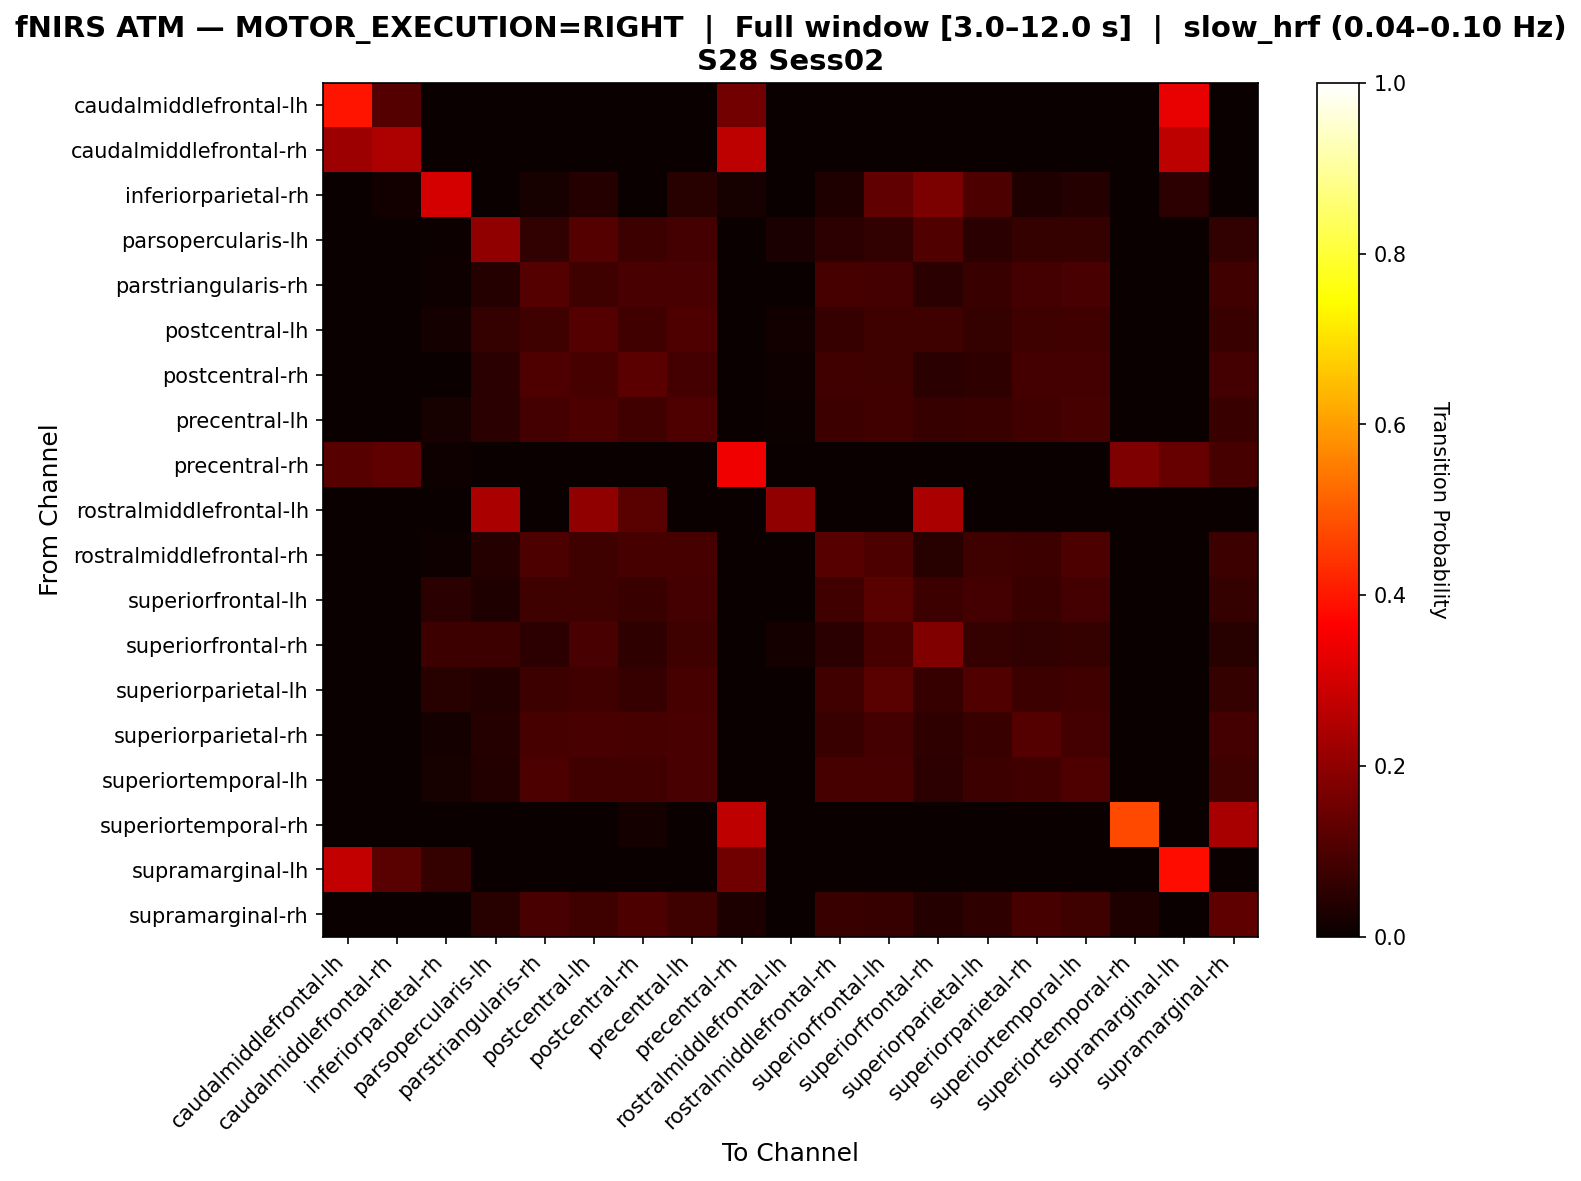

Values plotted in this chart, from the file beside it:
, caudalmiddlefrontal-lh, caudalmiddlefrontal-rh, inferiorparietal-rh, parsopercularis-lh, parstriangularis-rh, postcentral-lh, postcentral-rh, precentral-lh, precentral-rh, rostralmiddlefrontal-lh, rostralmiddlefrontal-rh, superiorfrontal-lh, superiorfrontal-rh, superiorparietal-lh, superiorparietal-rh, superiortemporal-lh, superiortemporal-rh, supramarginal-lh, supramarginal-rh
caudalmiddlefrontal-lh, 0.3968, 0.1111, 0.0, 0.0, 0.0, 0.0, 0.0, 0.0, 0.1587, 0.0, 0.0, 0.0, 0.0, 0.0, 0.0, 0.0, 0.0, 0.3333, 0.0
caudalmiddlefrontal-rh, 0.2195, 0.2439, 0.0, 0.0, 0.0, 0.0, 0.0, 0.0, 0.2683, 0.0, 0.0, 0.0, 0.0, 0.0, 0.0, 0.0, 0.0, 0.2683, 0.0
inferiorparietal-rh, 0.0, 0.01316, 0.3026, 0.0, 0.01974, 0.03947, 0.0, 0.04605, 0.01974, 0.0, 0.03289, 0.1316, 0.1711, 0.09868, 0.03289, 0.03947, 0.0, 0.05263, 0.0
parsopercularis-lh, 0.0, 0.0, 0.003906, 0.1992, 0.05859, 0.1094, 0.07422, 0.08594, 0.0, 0.02344, 0.05078, 0.05859, 0.1055, 0.04688, 0.0625, 0.0625, 0.0, 0.0, 0.05859
parstriangularis-rh, 0.0, 0.0, 0.01047, 0.03927, 0.1126, 0.08115, 0.09686, 0.09424, 0.0, 0.0, 0.09162, 0.08639, 0.04712, 0.07068, 0.08901, 0.09686, 0.0, 0.0, 0.08377
postcentral-lh, 0.0, 0.0, 0.01659, 0.06398, 0.08057, 0.1114, 0.08531, 0.1019, 0.0, 0.01422, 0.06872, 0.08057, 0.0782, 0.06398, 0.08057, 0.08294, 0.0, 0.0, 0.07109
postcentral-rh, 0.0, 0.0, 0.0, 0.05013, 0.1029, 0.09235, 0.1214, 0.08707, 0.0, 0.01055, 0.08443, 0.07916, 0.04749, 0.05805, 0.08707, 0.08971, 0.0, 0.0, 0.08971
precentral-lh, 0.0, 0.0, 0.02088, 0.04872, 0.08817, 0.09977, 0.08353, 0.1044, 0.0, 0.00464, 0.07657, 0.08585, 0.06729, 0.07193, 0.08353, 0.09281, 0.0, 0.0, 0.07193
precentral-rh, 0.1149, 0.1264, 0.01149, 0.0, 0.0, 0.0, 0.0, 0.0, 0.3448, 0.0, 0.0, 0.0, 0.0, 0.0, 0.0, 0.0, 0.1724, 0.1379, 0.09195
rostralmiddlefrontal-lh, 0.0, 0.0, 0.0, 0.24, 0.0, 0.2, 0.12, 0.0, 0.0, 0.2, 0.0, 0.0, 0.24, 0.0, 0.0, 0.0, 0.0, 0.0, 0.0
rostralmiddlefrontal-rh, 0.0, 0.0, 0.01081, 0.04054, 0.1, 0.07838, 0.09189, 0.09189, 0.0, 0.0, 0.1135, 0.1, 0.04324, 0.07838, 0.07568, 0.1, 0.0, 0.0, 0.07568
superiorfrontal-lh, 0.0, 0.0, 0.04709, 0.03363, 0.08072, 0.08072, 0.07399, 0.08969, 0.0, 0.0, 0.08296, 0.1188, 0.07623, 0.08969, 0.07399, 0.08969, 0.0, 0.0, 0.06278
superiorfrontal-rh, 0.0, 0.0, 0.07429, 0.07429, 0.05429, 0.09429, 0.05714, 0.08, 0.0, 0.01714, 0.04857, 0.09143, 0.1771, 0.06286, 0.06, 0.06286, 0.0, 0.0, 0.04571
superiorparietal-lh, 0.0, 0.0, 0.04384, 0.03562, 0.07671, 0.08219, 0.06849, 0.09041, 0.0, 0.0, 0.08219, 0.1205, 0.06849, 0.1068, 0.07671, 0.08493, 0.0, 0.0, 0.06301
superiorparietal-rh, 0.0, 0.0, 0.01667, 0.04167, 0.09167, 0.09444, 0.09167, 0.09444, 0.0, 0.0, 0.07222, 0.08611, 0.05556, 0.07222, 0.1111, 0.08611, 0.0, 0.0, 0.08611
superiortemporal-lh, 0.0, 0.0, 0.01956, 0.03667, 0.0978, 0.08557, 0.08557, 0.09535, 0.0, 0.0, 0.09046, 0.09291, 0.05379, 0.07579, 0.08313, 0.1051, 0.0, 0.0, 0.07824
superiortemporal-rh, 0.0, 0.0, 0.0, 0.0, 0.0, 0.0, 0.01818, 0.0, 0.2727, 0.0, 0.0, 0.0, 0.0, 0.0, 0.0, 0.0, 0.4727, 0.0, 0.2364
supramarginal-lh, 0.2747, 0.1209, 0.06593, 0.0, 0.0, 0.0, 0.0, 0.0, 0.1538, 0.0, 0.0, 0.0, 0.0, 0.0, 0.0, 0.0, 0.0, 0.3846, 0.0
supramarginal-rh, 0.0, 0.0, 0.0, 0.04348, 0.09565, 0.07826, 0.1014, 0.08116, 0.02899, 0.0, 0.07246, 0.06957, 0.04058, 0.05507, 0.09275, 0.07826, 0.03478, 0.0, 0.1275
